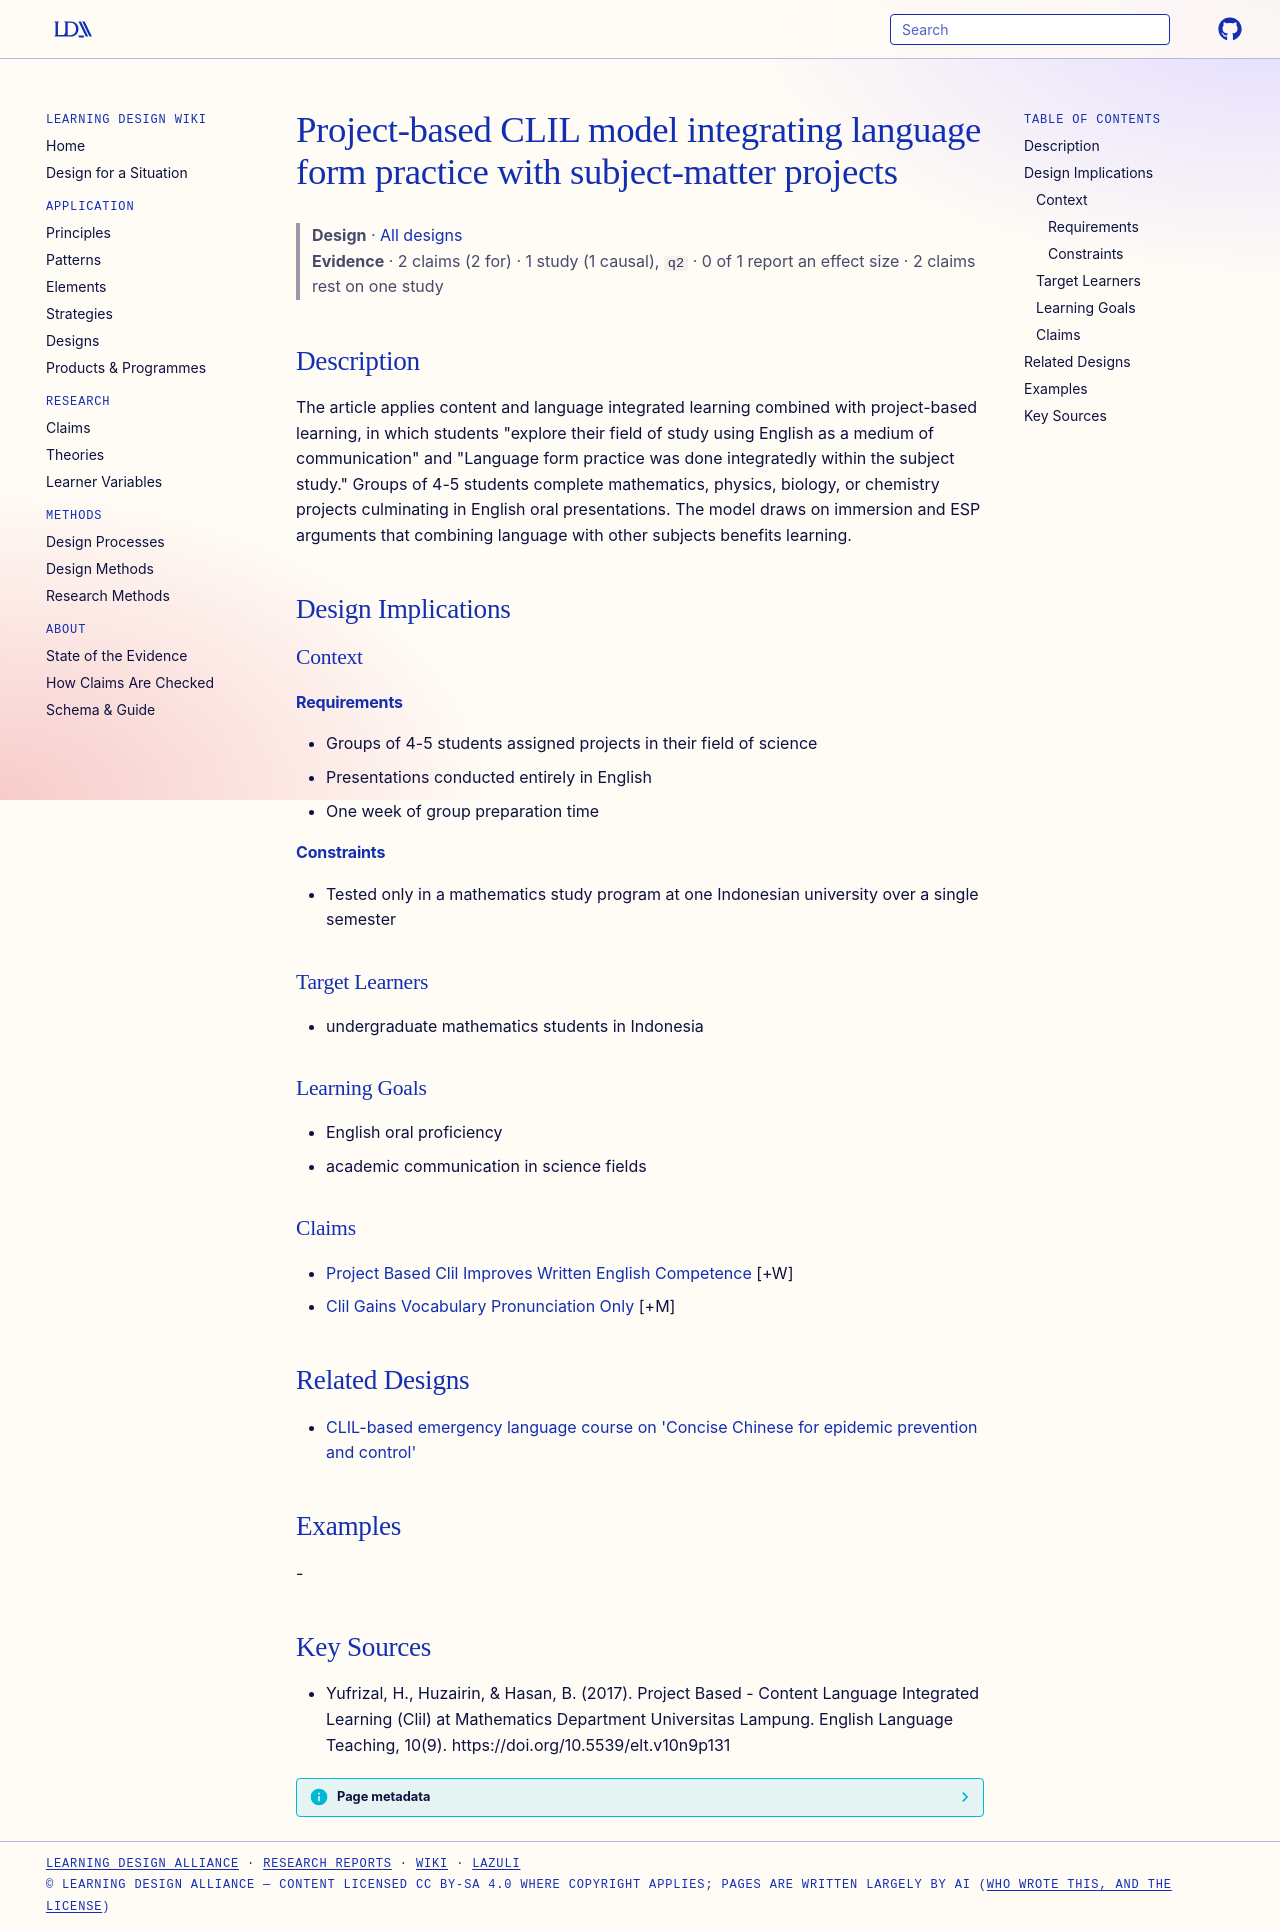

repository: Learning-Design-Alliance/learning-wiki · page: designs/project-based-clil-model-yufrizal/index.html · generator: mkdocs

---
type: design
id: project-based-clil-model-yufrizal
title: Project-based CLIL model integrating language form practice with subject-matter projects
description: "The article applies content and language integrated learning combined with project-based learning, in which students \"explore their field of study using English as a medium of communication\" and \"Language form practic..."
status: review
generated:
  by: "process:settle-candidates"
  at: 2026-11-03
sources:
  - id: yufrizal-2017
    resource: "https://doi.org/10.5539/elt.v10n9p131"
    title: "Yufrizal, H., Huzairin, & Hasan, B. (2017). Project Based - Content Language Integrated Learning (Clil) at Mathematics Department Universitas Lampung. English Language Teaching, 10(9). https://doi.org/10.5539/elt.v10n9p131"
    author: "Yufrizal, H., Huzairin, & Hasan, B"
---

# Project-based CLIL model integrating language form practice with subject-matter projects

> **Design** · [All designs](index.md)
> **Evidence** · 2 claims (2 for) · 1 study (1 causal), `q2` · 0 of 1 report an effect size · 2 claims rest on one study

## Description
The article applies content and language integrated learning combined with project-based learning, in which students "explore their field of study using English as a medium of communication" and "Language form practice was done integratedly within the subject study." Groups of 4-5 students complete mathematics, physics, biology, or chemistry projects culminating in English oral presentations. The model draws on immersion and ESP arguments that combining language with other subjects benefits learning.

## Design Implications

### Context
#### Requirements
- Groups of 4-5 students assigned projects in their field of science
- Presentations conducted entirely in English
- One week of group preparation time
#### Constraints
- Tested only in a mathematics study program at one Indonesian university over a single semester

### Target Learners
- undergraduate mathematics students in Indonesia

### Learning Goals
- English oral proficiency
- academic communication in science fields

### Claims
- [Project Based Clil Improves Written English Competence](../claims/project-based-clil-improves-written-english-competence.md) [+W]
- [Clil Gains Vocabulary Pronunciation Only](../claims/clil-gains-vocabulary-pronunciation-only.md) [+M]

## Related Designs

- [CLIL-based emergency language course on 'Concise Chinese for epidemic prevention and control'](clil-emergency-language-course.md)

## Examples
-

## Key Sources
- Yufrizal, H., Huzairin, & Hasan, B. (2017). Project Based - Content Language Integrated Learning (Clil) at Mathematics Department Universitas Lampung. English Language Teaching, 10(9). https://doi.org/10.5539/elt.v10n9p131
